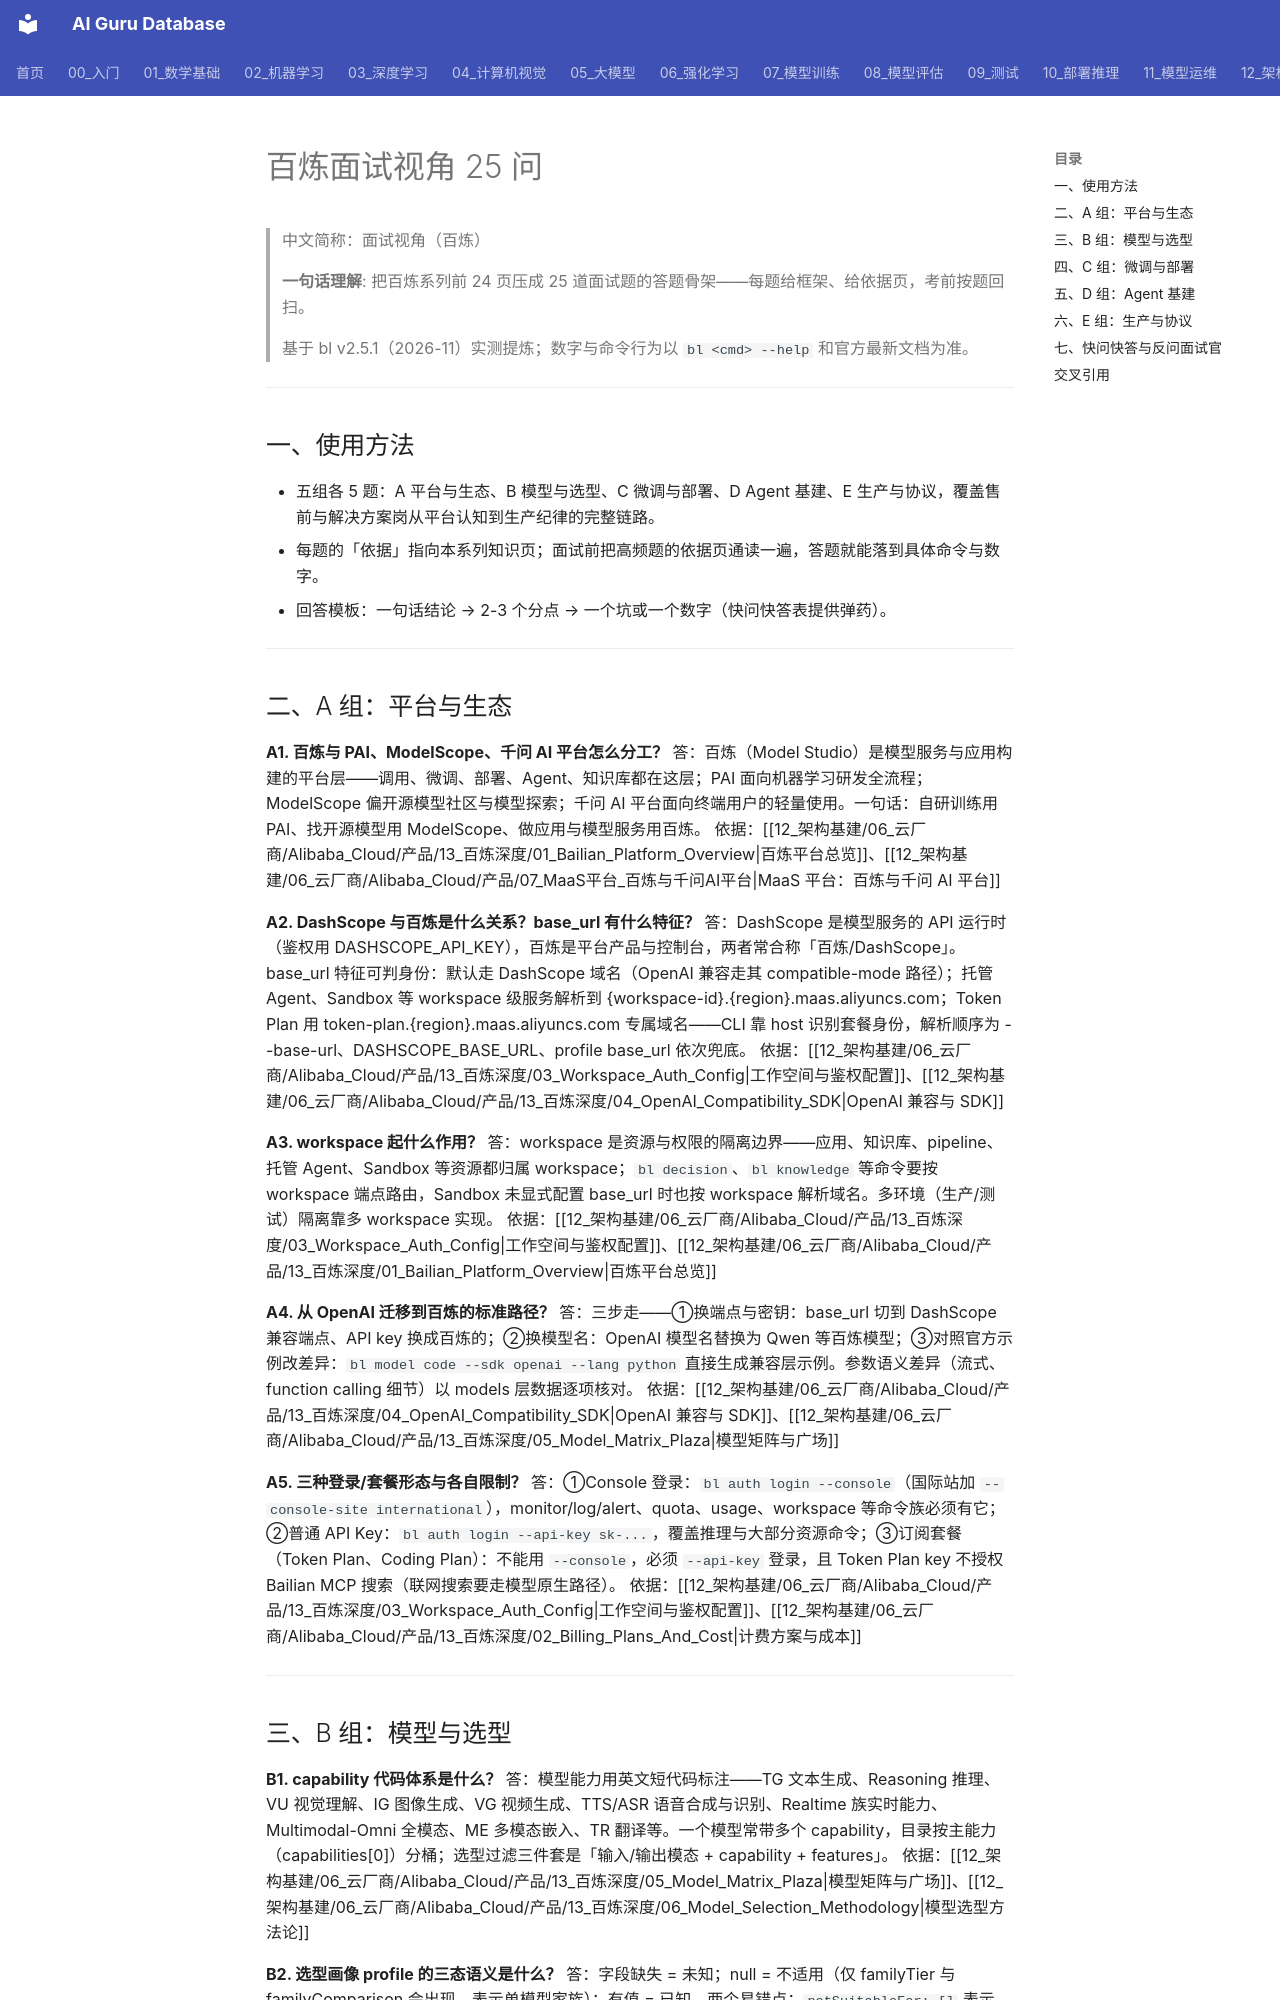

repository: ai-guru-global/ai-guru-database · page: 12_架构基建/06_云厂商/Alibaba_Cloud/产品/13_百炼深度/25_Interview_Angle/index.html · generator: mkdocs

---
title: "百炼面试视角 25 问"
category: 12_架构基建/Alibaba_Cloud
tags: ["bailian", "interview", "study-notes"]
summary: "五组 25 道百炼面试题的答题框架与知识页索引，附数字口径快问快答与反问面试官建议。"
created: 2026-11-06
updated: 2026-11-06
tier: supporting
aliases: ["百炼面试题", "Bailian Interview Questions"]
sources: []
name_zh: "面试视角（百炼）"
---

# 百炼面试视角 25 问

> 中文简称：面试视角（百炼）

> **一句话理解**: 把百炼系列前 24 页压成 25 道面试题的答题骨架——每题给框架、给依据页，考前按题回扫。

> 基于 bl v2.5.1（2026-11）实测提炼；数字与命令行为以 `bl <cmd> --help` 和官方最新文档为准。

---

## 一、使用方法

- 五组各 5 题：A 平台与生态、B 模型与选型、C 微调与部署、D Agent 基建、E 生产与协议，覆盖售前与解决方案岗从平台认知到生产纪律的完整链路。
- 每题的「依据」指向本系列知识页；面试前把高频题的依据页通读一遍，答题就能落到具体命令与数字。
- 回答模板：一句话结论 → 2-3 个分点 → 一个坑或一个数字（快问快答表提供弹药）。

---

## 二、A 组：平台与生态

**A1. 百炼与 PAI、ModelScope、千问 AI 平台怎么分工？**
答：百炼（Model Studio）是模型服务与应用构建的平台层——调用、微调、部署、Agent、知识库都在这层；PAI 面向机器学习研发全流程；ModelScope 偏开源模型社区与模型探索；千问 AI 平台面向终端用户的轻量使用。一句话：自研训练用 PAI、找开源模型用 ModelScope、做应用与模型服务用百炼。
依据：[[12_架构基建/06_云厂商/Alibaba_Cloud/产品/13_百炼深度/01_Bailian_Platform_Overview|百炼平台总览]]、[[12_架构基建/06_云厂商/Alibaba_Cloud/产品/07_MaaS平台_百炼与千问AI平台|MaaS 平台：百炼与千问 AI 平台]]

**A2. DashScope 与百炼是什么关系？base_url 有什么特征？**
答：DashScope 是模型服务的 API 运行时（鉴权用 DASHSCOPE_API_KEY），百炼是平台产品与控制台，两者常合称「百炼/DashScope」。base_url 特征可判身份：默认走 DashScope 域名（OpenAI 兼容走其 compatible-mode 路径）；托管 Agent、Sandbox 等 workspace 级服务解析到 {workspace-id}.{region}.maas.aliyuncs.com；Token Plan 用 token-plan.{region}.maas.aliyuncs.com 专属域名——CLI 靠 host 识别套餐身份，解析顺序为 --base-url、DASHSCOPE_BASE_URL、profile base_url 依次兜底。
依据：[[12_架构基建/06_云厂商/Alibaba_Cloud/产品/13_百炼深度/03_Workspace_Auth_Config|工作空间与鉴权配置]]、[[12_架构基建/06_云厂商/Alibaba_Cloud/产品/13_百炼深度/04_OpenAI_Compatibility_SDK|OpenAI 兼容与 SDK]]

**A3. workspace 起什么作用？**
答：workspace 是资源与权限的隔离边界——应用、知识库、pipeline、托管 Agent、Sandbox 等资源都归属 workspace；`bl decision`、`bl knowledge` 等命令要按 workspace 端点路由，Sandbox 未显式配置 base_url 时也按 workspace 解析域名。多环境（生产/测试）隔离靠多 workspace 实现。
依据：[[12_架构基建/06_云厂商/Alibaba_Cloud/产品/13_百炼深度/03_Workspace_Auth_Config|工作空间与鉴权配置]]、[[12_架构基建/06_云厂商/Alibaba_Cloud/产品/13_百炼深度/01_Bailian_Platform_Overview|百炼平台总览]]

**A4. 从 OpenAI 迁移到百炼的标准路径？**
答：三步走——①换端点与密钥：base_url 切到 DashScope 兼容端点、API key 换成百炼的；②换模型名：OpenAI 模型名替换为 Qwen 等百炼模型；③对照官方示例改差异：`bl model code --sdk openai --lang python` 直接生成兼容层示例。参数语义差异（流式、function calling 细节）以 models 层数据逐项核对。
依据：[[12_架构基建/06_云厂商/Alibaba_Cloud/产品/13_百炼深度/04_OpenAI_Compatibility_SDK|OpenAI 兼容与 SDK]]、[[12_架构基建/06_云厂商/Alibaba_Cloud/产品/13_百炼深度/05_Model_Matrix_Plaza|模型矩阵与广场]]

**A5. 三种登录/套餐形态与各自限制？**
答：①Console 登录：`bl auth login --console`（国际站加 `--console-site international`），monitor/log/alert、quota、usage、workspace 等命令族必须有它；②普通 API Key：`bl auth login --api-key sk-...`，覆盖推理与大部分资源命令；③订阅套餐（Token Plan、Coding Plan）：不能用 `--console`，必须 `--api-key` 登录，且 Token Plan key 不授权 Bailian MCP 搜索（联网搜索要走模型原生路径）。
依据：[[12_架构基建/06_云厂商/Alibaba_Cloud/产品/13_百炼深度/03_Workspace_Auth_Config|工作空间与鉴权配置]]、[[12_架构基建/06_云厂商/Alibaba_Cloud/产品/13_百炼深度/02_Billing_Plans_And_Cost|计费方案与成本]]

---
